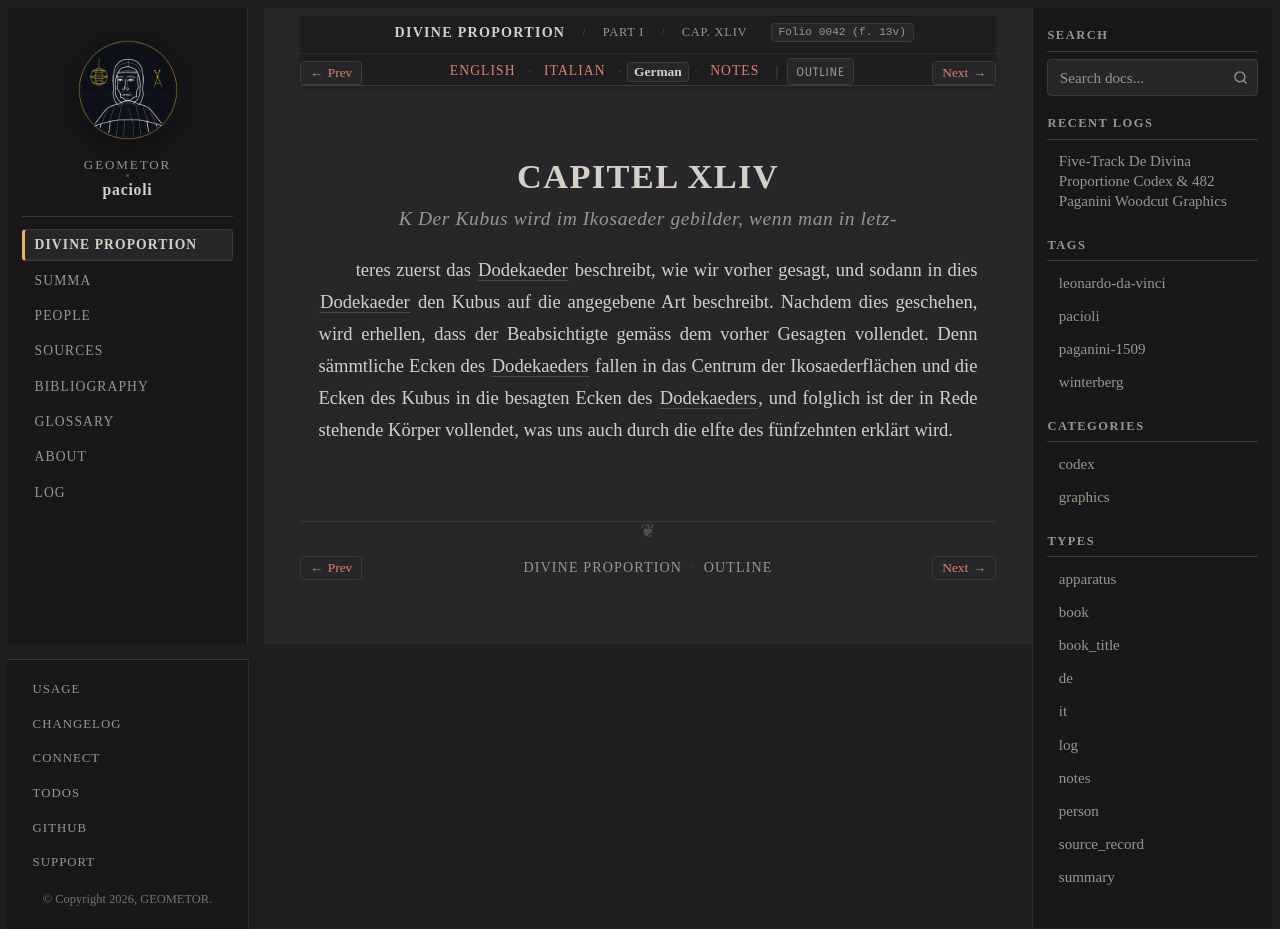

repository: geometor/pacioli · page: de_divina_proportione/compendio/cap_44/de.html · generator: sphinx

:type: de
:tracks: English: index | Italian: it | German: de | Notes: notes
:layout: book
:canonical_id: Cap. XLIV
:folio: 0042 (f. 13v)

.. _compendio-cap_44-de:

CAPITEL XLIV
============

.. rubric:: K Der Kubus wird im Ikosaeder gebilder, wenn man in letz-

.. folio:: 0042 (f. 13v)

teres zuerst das :term:`Dodekaeder <dodecahedron>` beschreibt, wie wir vorher gesagt, und sodann in dies :term:`Dodekaeder <dodecahedron>` den Kubus auf die angegebene Art beschreibt. Nachdem dies geschehen, wird erhellen, dass der Beabsichtigte gemäss dem vorher Gesagten vollendet. Denn sämmtliche Ecken des :term:`Dodekaeders <dodecahedron>` fallen in das Centrum der Ikosaederflächen und die Ecken des Kubus in die besagten Ecken des :term:`Dodekaeders <dodecahedron>`, und folglich ist der in Rede stehende Körper vollendet, was uns auch durch die elfte des fünfzehnten erklärt wird.
